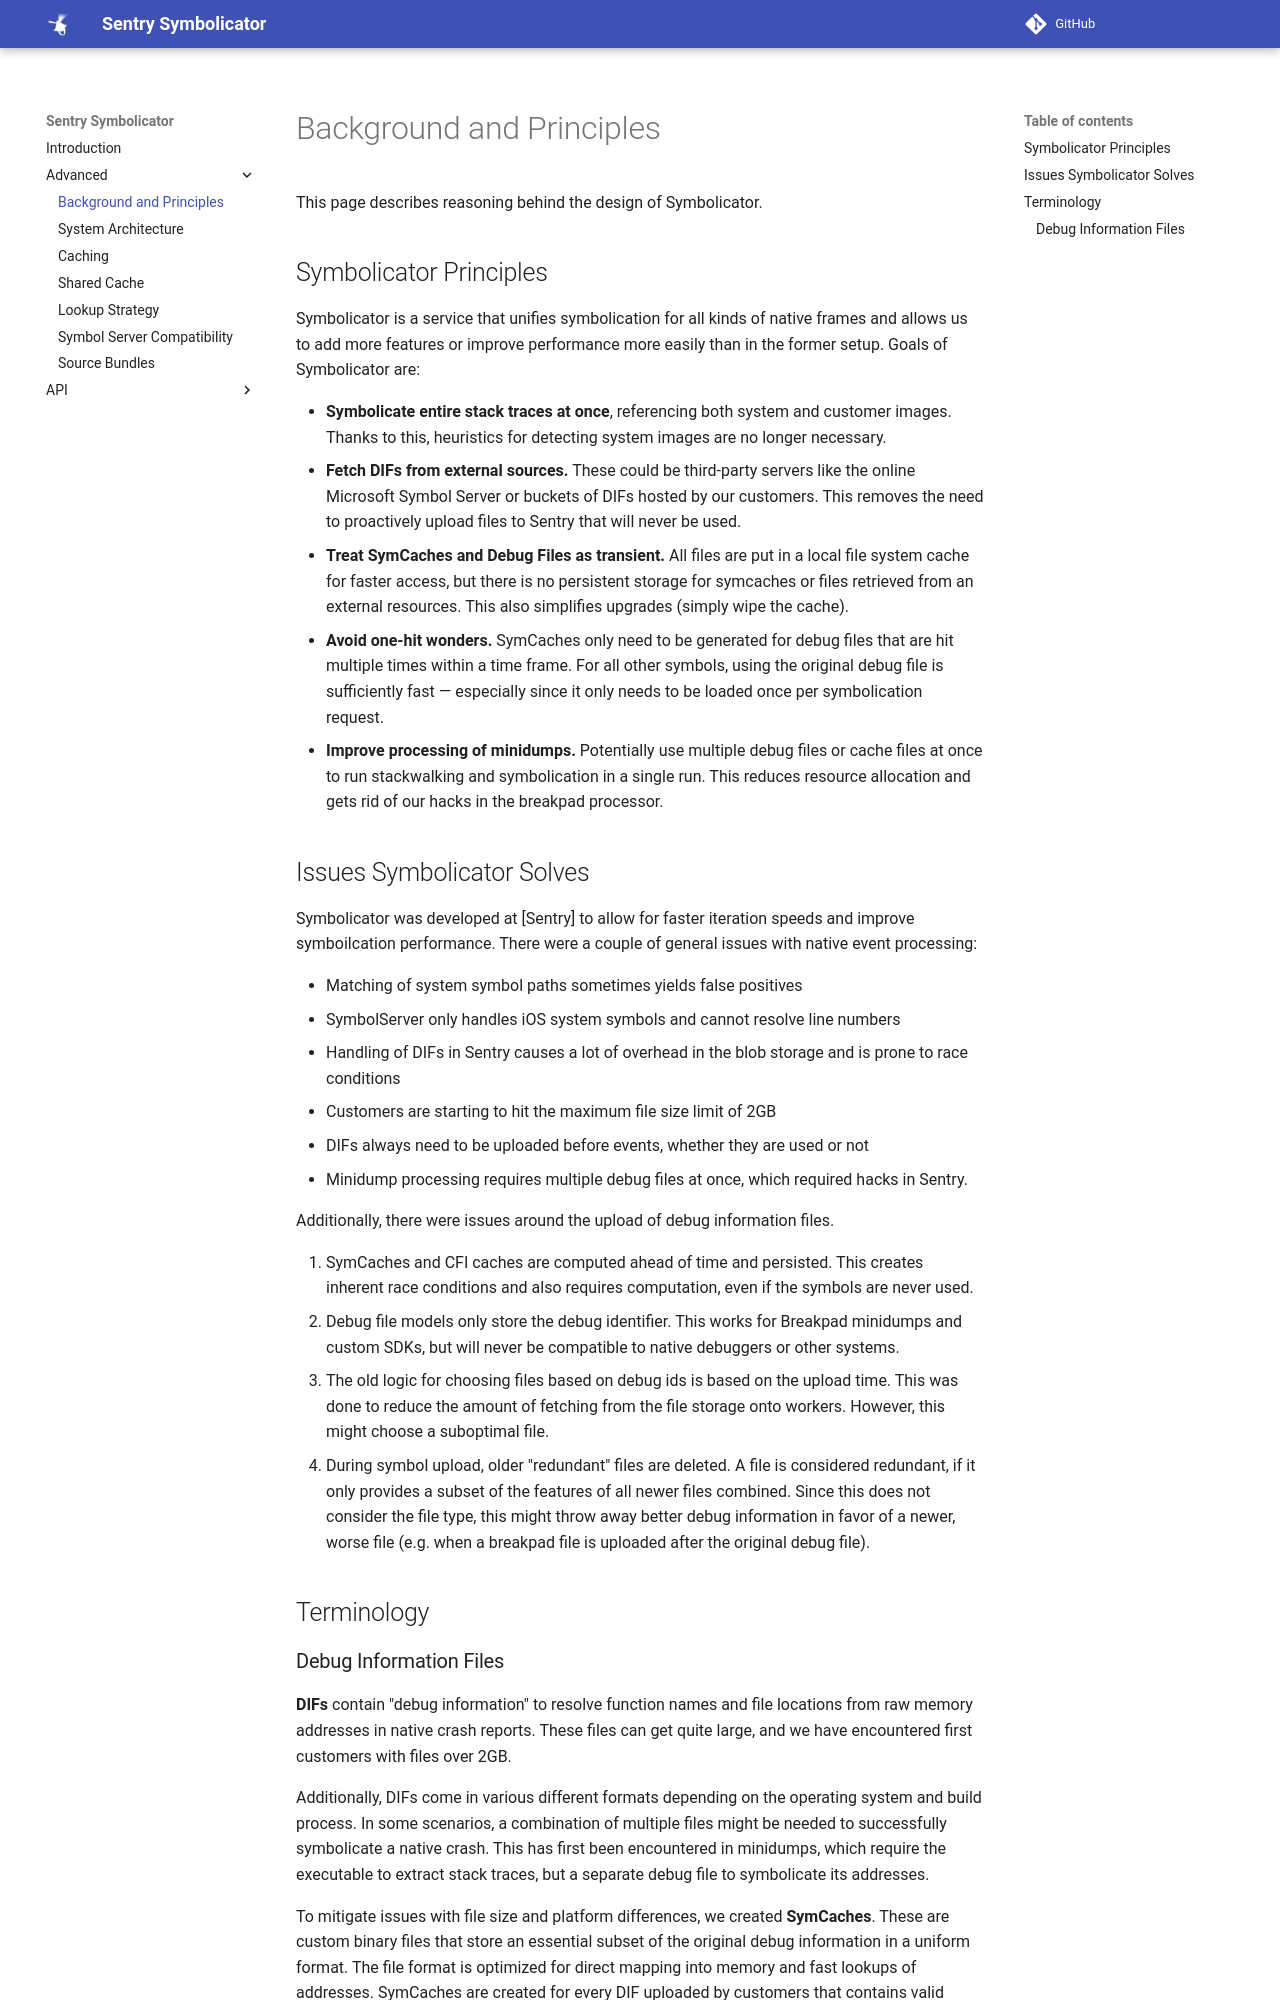

repository: getsentry/symbolicator · page: advanced/background-and-principles/index.html · generator: mkdocs

# Background and Principles

This page describes reasoning behind the design of Symbolicator.

## Symbolicator Principles

Symbolicator is a service that unifies symbolication for all kinds of native
frames and allows us to add more features or improve performance more easily
than in the former setup. Goals of Symbolicator are:

- **Symbolicate entire stack traces at once**, referencing both system and
  customer images. Thanks to this, heuristics for detecting system images are no
  longer necessary.
- **Fetch DIFs from external sources.** These could be third-party servers like
  the online Microsoft Symbol Server or buckets of DIFs hosted by our customers.
  This removes the need to proactively upload files to Sentry that will never be
  used.
- **Treat SymCaches and Debug Files as transient.** All files are put in a local
  file system cache for faster access, but there is no persistent storage for
  symcaches or files retrieved from an external resources. This also simplifies
  upgrades (simply wipe the cache).
- **Avoid one-hit wonders.** SymCaches only need to be generated for debug files
  that are hit multiple times within a time frame. For all other symbols, using
  the original debug file is sufficiently fast — especially since it only needs
  to be loaded once per symbolication request.
- **Improve processing of minidumps.** Potentially use multiple debug files or
  cache files at once to run stackwalking and symbolication in a single run.
  This reduces resource allocation and gets rid of our hacks in the breakpad
  processor.

## Issues Symbolicator Solves

Symbolicator was developed at [Sentry] to allow for faster iteration speeds and
improve symboilcation performance. There were a couple of general issues with
native event processing:

- Matching of system symbol paths sometimes yields false positives
- SymbolServer only handles iOS system symbols and cannot resolve line numbers
- Handling of DIFs in Sentry causes a lot of overhead in the blob storage and is
  prone to race conditions
- Customers are starting to hit the maximum file size limit of 2GB
- DIFs always need to be uploaded before events, whether they are used or not
- Minidump processing requires multiple debug files at once, which required
  hacks in Sentry.

Additionally, there were issues around the upload of debug information files.

1. SymCaches and CFI caches are computed ahead of time and persisted. This
   creates inherent race conditions and also requires computation, even if the
   symbols are never used.
2. Debug file models only store the debug identifier. This works for Breakpad
   minidumps and custom SDKs, but will never be compatible to native debuggers
   or other systems.
3. The old logic for choosing files based on debug ids is based on the upload
   time. This was done to reduce the amount of fetching from the file storage
   onto workers. However, this might choose a suboptimal file.
4. During symbol upload, older "redundant" files are deleted. A file is
   considered redundant, if it only provides a subset of the features of all
   newer files combined. Since this does not consider the file type, this might
   throw away better debug information in favor of a newer, worse file (e.g.
   when a breakpad file is uploaded after the original debug file).

## Terminology
